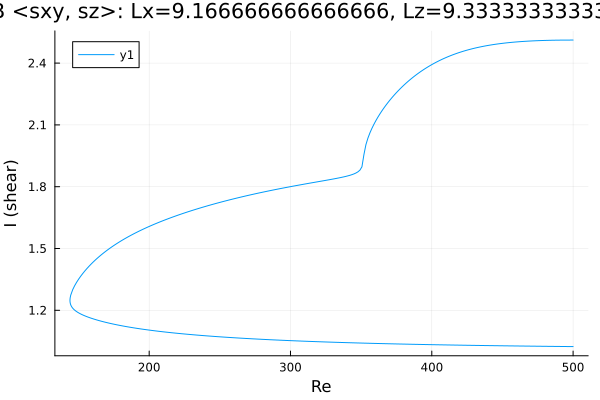

Source data for this figure (header and first rows):
Re, shear
500.0, 1.024
498.9, 1.024
497.5, 1.024
496.1, 1.024
494.7, 1.024
493.3, 1.024
491.9, 1.024
490.5, 1.024
489, 1.024
487.6, 1.025
486.2, 1.025
484.8, 1.025
483.4, 1.025
482, 1.025
480.6, 1.025
479.1, 1.025
477.7, 1.025
476.3, 1.025
474.9, 1.026
473.5, 1.026
472.1, 1.026
470.7, 1.026
469.2, 1.026
467.8, 1.026
466.4, 1.026
465, 1.026
463.6, 1.026
462.2, 1.027
460.8, 1.027
459.3, 1.027
457.9, 1.027
456.5, 1.027
455.1, 1.027
453.7, 1.027
452.3, 1.027
450.9, 1.028
449.4, 1.028
448, 1.028
446.6, 1.028
445.2, 1.028
443.8, 1.028
442.4, 1.028
441, 1.028
439.5, 1.029
438.1, 1.029
436.7, 1.029
435.3, 1.029
433.9, 1.029
432.5, 1.029
431.1, 1.029
429.6, 1.03
428.2, 1.03
426.8, 1.03
425.4, 1.03
424, 1.03
422.6, 1.03
421.2, 1.031
419.7, 1.031
418.3, 1.031
416.9, 1.031
... 512 more rows
